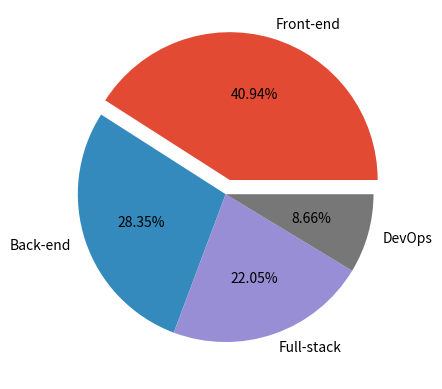

Write the Python code that produced this figure.
import pandas as pd
import matplotlib.pyplot as plt

plt.style.use("ggplot")
roles = [ "Front-end" , "Back-end" , "Full-stack" , "DevOps" ]
employees = [52,36,28,11]
plt.pie(employees, labels=roles, autopct="%.2f%%" , explode=([0.1, 0 , 0 ,0]))
plt.show()
